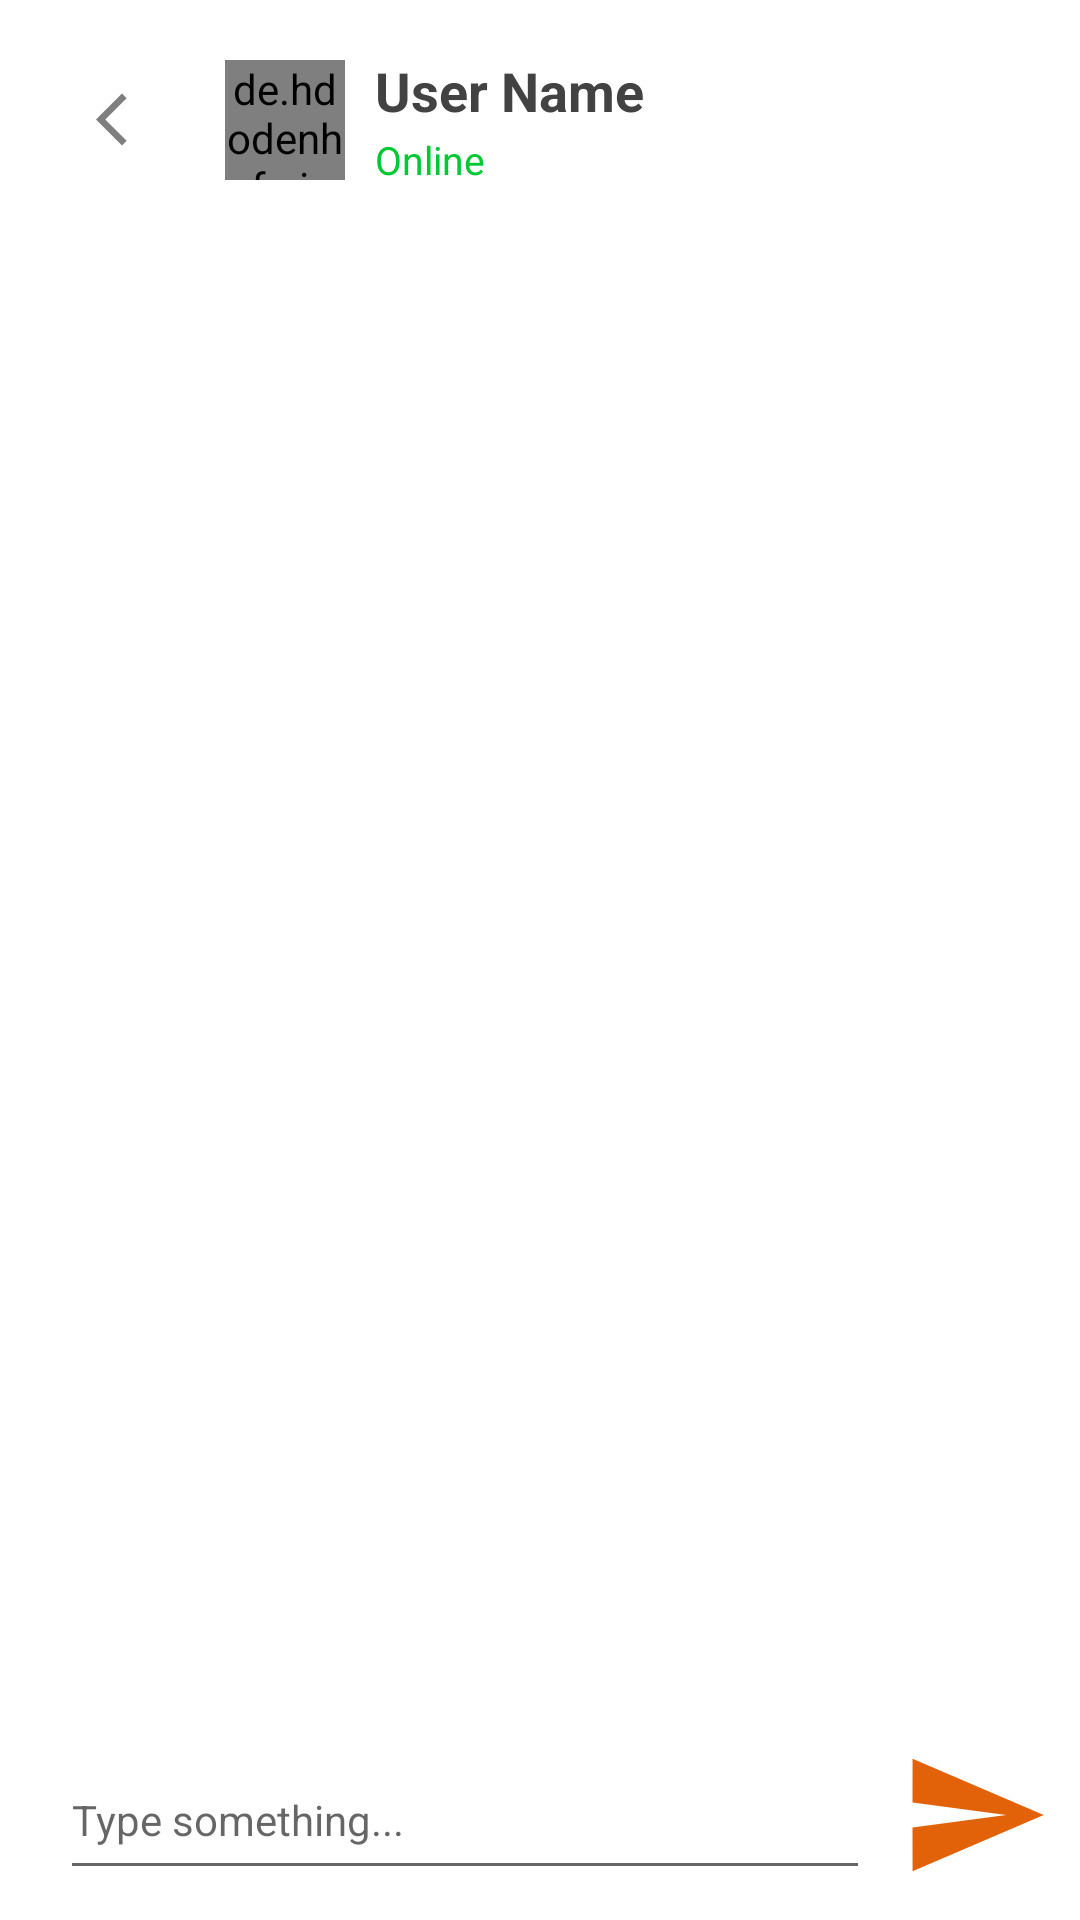

The Android layout XML behind this screen, and the referenced resources:
<!-- AndroidManifest.xml: application theme Theme.MyApplication -->
<!-- res/layout/activity_chat.xml -->
<?xml version="1.0" encoding="utf-8"?>
<RelativeLayout xmlns:android="http://schemas.android.com/apk/res/android"
    xmlns:app="http://schemas.android.com/apk/res-auto"
    xmlns:tools="http://schemas.android.com/tools"
    android:layout_width="match_parent"
    android:layout_height="match_parent"
    android:background="#FFFFFF"
    tools:context=".chat.Chat">
    <RelativeLayout
        android:id="@+id/topBar"
        android:layout_width="match_parent"
        android:layout_height="wrap_content">
        <ImageView
            android:id="@+id/backBtn"
            android:layout_width="35dp"
            android:layout_height="35dp"
            android:background="@drawable/round_back_light_10"
            android:paddingStart="12sp"
            android:paddingEnd="2dp"
            android:layout_centerVertical="true"
            android:layout_marginStart="20dp"
            android:layout_marginTop="40dp"
            android:src="@drawable/back_btn"/>

        <de.hdodenhof.circleimageview.CircleImageView
            android:id="@+id/profilePic"
            android:layout_width="40dp"
            android:layout_height="40dp"
            android:layout_centerVertical="true"
            android:layout_marginStart="20dp"
            android:layout_marginTop="40dp"
            android:layout_toEndOf="@+id/backBtn"
            android:src="@drawable/user_icon" />
        <LinearLayout
            android:layout_marginStart="10dp"
            android:layout_centerVertical="true"
            android:layout_width="wrap_content"
            android:layout_height="wrap_content"
            android:orientation="vertical"
            android:layout_toEndOf="@+id/profilePic">

            <TextView
                android:id="@+id/name"
                android:layout_width="wrap_content"
                android:layout_height="wrap_content"
                android:text="User Name"
                android:maxLines="1"
                android:textColor="#424242"
                android:textStyle="bold"
                android:textSize="18sp"/>
            <TextView
                android:layout_width="wrap_content"
                android:layout_height="wrap_content"
                android:textSize="13sp"
                android:text="Online"
                android:layout_marginTop="2dp"
                android:textColor="#00C835"/>
        </LinearLayout>
    </RelativeLayout>
    <androidx.recyclerview.widget.RecyclerView
        android:layout_below="@+id/topBar"
        android:layout_width="match_parent"
        android:layout_height="match_parent"
        android:id="@+id/chattingRecyclerView"
        android:layout_above="@+id/bottomBar"/>
    <RelativeLayout
        android:id="@+id/bottomBar"
        android:layout_width="match_parent"
        android:layout_height="wrap_content"
        android:layout_alignParentBottom="true"
        android:background="@color/theme_color_8"
        android:paddingTop="10dp"
        android:paddingBottom="10dp">

        <EditText
            android:id="@+id/messageEditTxt"
            android:layout_width="match_parent"
            android:layout_height="50dp"
            android:layout_marginStart="20dp"
            android:layout_marginEnd="10dp"
            android:layout_toStartOf="@+id/sendBtn"
            android:backgroundTint="@color/theme_color_8"
            android:hint="Type something..."
            android:textSize="14sp" />
        <ImageView
            android:id="@+id/sendBtn"
            android:src="@drawable/ic_baseline_send_24"
            android:layout_width="50dp"
            android:layout_height="50dp"
            android:layout_alignParentEnd="true"
            android:layout_marginEnd="10dp"/>
    </RelativeLayout>

</RelativeLayout>
<!-- resources referenced by this layout -->
<resources>
  <!-- drawable back_btn (drawable) -->
  <vector android:height="24dp" android:tint="#000000"
      android:viewportHeight="24" android:viewportWidth="24"
      android:width="24dp" xmlns:android="http://schemas.android.com/apk/res/android">
      <path android:fillColor="#80000000" android:pathData="M11.67,3.87L9.9,2.1 0,12l9.9,9.9 1.77,-1.77L3.54,12z"/>
  </vector>
  <!-- drawable ic_baseline_send_24 (drawable) -->
  <vector android:autoMirrored="true" android:height="24dp"
      android:tint="#E2620A" android:viewportHeight="24"
      android:viewportWidth="24" android:width="24dp" xmlns:android="http://schemas.android.com/apk/res/android">
      <path android:fillColor="@android:color/white" android:pathData="M2.01,21L23,12 2.01,3 2,10l15,2 -15,2z"/>
  </vector>
  <!-- drawable user_icon (drawable) -->
  <vector android:height="24dp" android:tint="#2D60BE"
      android:viewportHeight="24" android:viewportWidth="24"
      android:width="24dp" xmlns:android="http://schemas.android.com/apk/res/android">
      <path android:fillColor="@android:color/white" android:pathData="M12,2C6.48,2 2,6.48 2,12s4.48,10 10,10 10,-4.48 10,-10S17.52,2 12,2zM12,5c1.66,0 3,1.34 3,3s-1.34,3 -3,3 -3,-1.34 -3,-3 1.34,-3 3,-3zM12,19.2c-2.5,0 -4.71,-1.28 -6,-3.22 0.03,-1.99 4,-3.08 6,-3.08 1.99,0 5.97,1.09 6,3.08 -1.29,1.94 -3.5,3.22 -6,3.22z"/>
  </vector>
  <style name="Theme.MyApplication" parent="Theme.MaterialComponents.DayNight.NoActionBar">
          
          <item name="colorPrimary">@color/theme_color</item>
          <item name="colorPrimaryVariant">@color/theme_color</item>
          <item name="colorOnPrimary">@color/white</item>
          
          <item name="colorSecondary">@color/teal_200</item>
          <item name="colorSecondaryVariant">@color/teal_700</item>
          <item name="colorOnSecondary">@color/black</item>
          
          <item name="android:statusBarColor" tools:targetApi="l">?attr/colorPrimaryVariant</item>
          
      </style>
  <!-- not gathered from this repository: default colours our renderer supplied (Android Studio template values) -->
  <color name="teal_200">#FF03DAC5</color>
  <color name="teal_700">#FF018786</color>
  <color name="black">#FF000000</color>
  <color name="white">#FFFFFFFF</color>
</resources>
